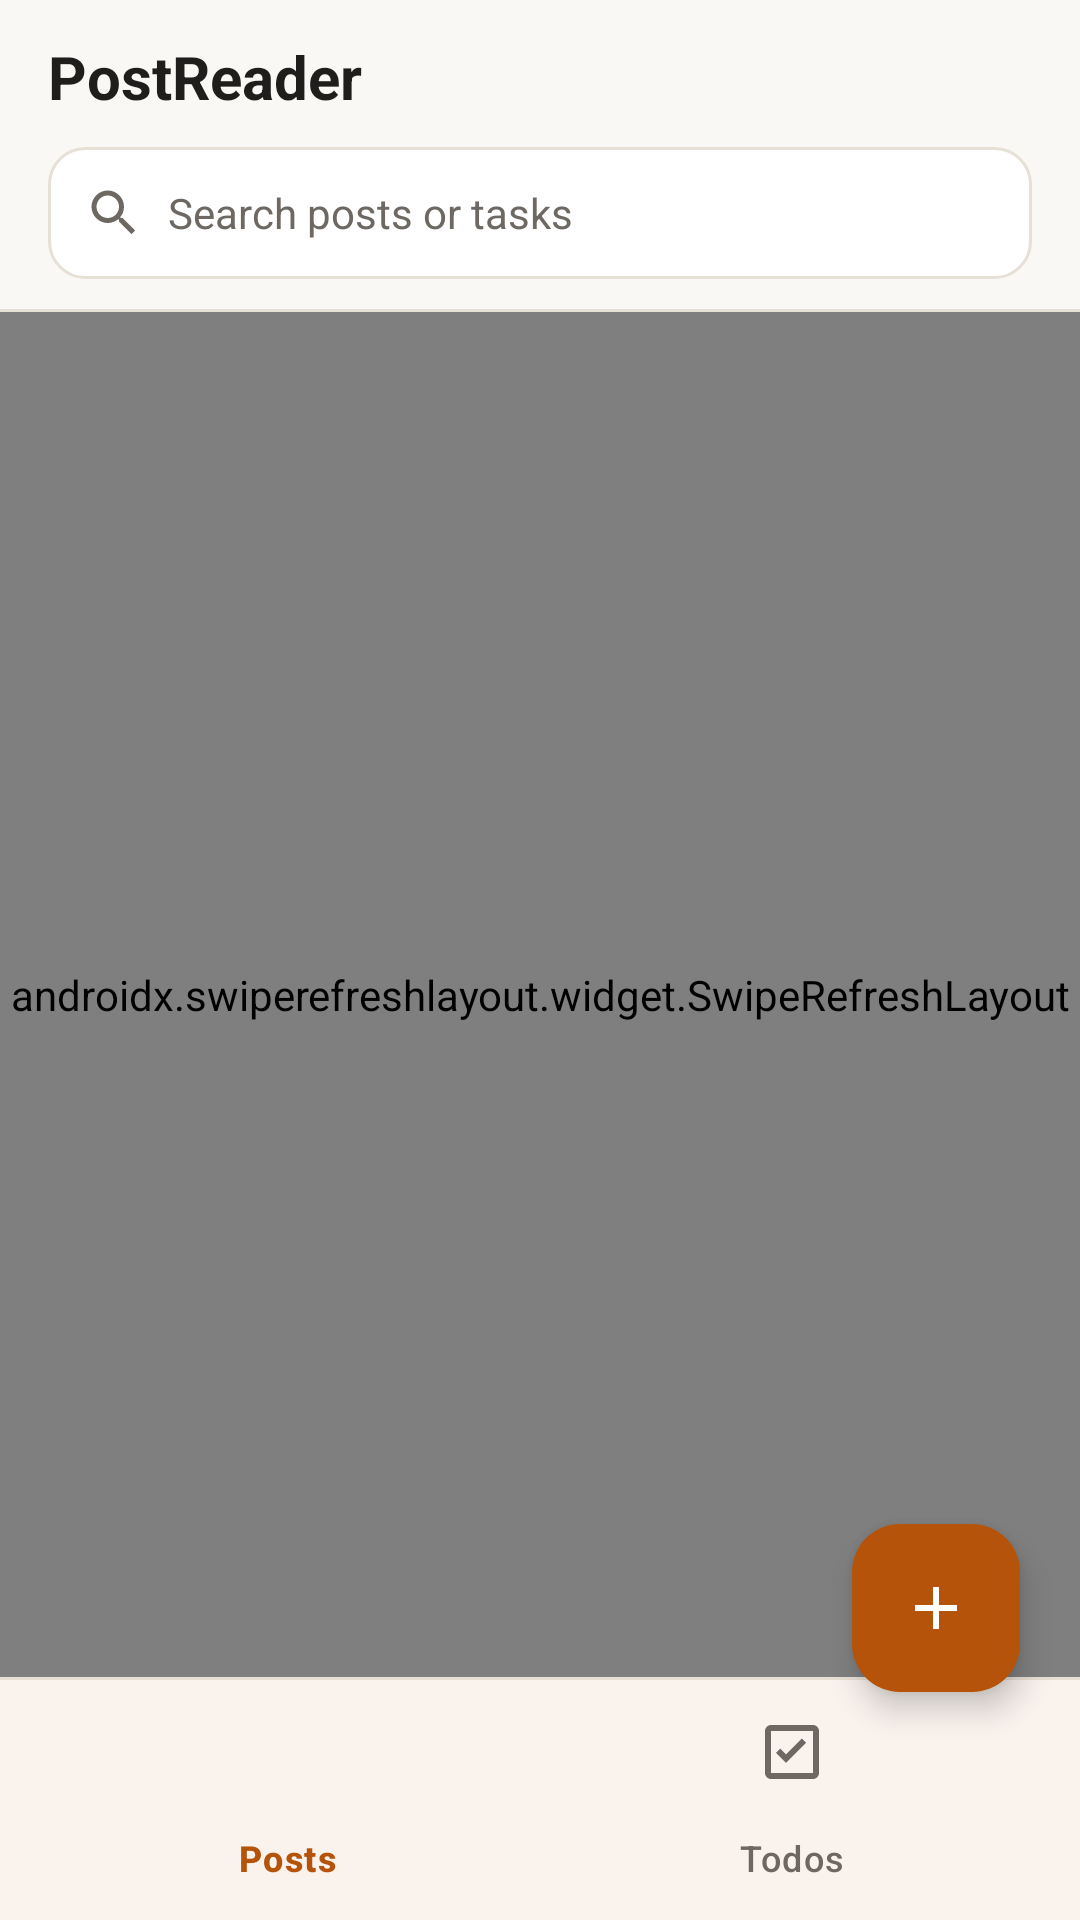

Reconstruct the res/layout file that produces this screen, plus the resources it refers to.
<!-- AndroidManifest.xml: application theme Theme.PostReader -->
<!-- res/layout/activity_main.xml -->
<?xml version="1.0" encoding="utf-8"?>
<androidx.coordinatorlayout.widget.CoordinatorLayout xmlns:android="http://schemas.android.com/apk/res/android"
    xmlns:app="http://schemas.android.com/apk/res-auto"
    xmlns:tools="http://schemas.android.com/tools"
    android:id="@+id/main"
    android:layout_width="match_parent"
    android:layout_height="match_parent"
    android:background="@color/paper"
    tools:context=".MainActivity">

    <LinearLayout
        android:layout_width="match_parent"
        android:layout_height="match_parent"
        android:orientation="vertical">

        
        <LinearLayout
            android:layout_width="match_parent"
            android:layout_height="wrap_content"
            android:background="@color/paper"
            android:orientation="vertical"
            android:paddingStart="16dp"
            android:paddingTop="12dp"
            android:paddingEnd="16dp"
            android:paddingBottom="10dp">

            <TextView
                android:id="@+id/tvAppTitle"
                android:layout_width="match_parent"
                android:layout_height="wrap_content"
                android:text="@string/app_name"
                android:textAppearance="@style/TextAppearance.PostReader.Toolbar" />

            
            <LinearLayout
                android:layout_width="match_parent"
                android:layout_height="44dp"
                android:layout_marginTop="10dp"
                android:background="@drawable/bg_search_box"
                android:gravity="center_vertical"
                android:orientation="horizontal"
                android:paddingStart="12dp"
                android:paddingEnd="12dp">

                <ImageView
                    android:layout_width="20dp"
                    android:layout_height="20dp"
                    android:contentDescription="@null"
                    android:src="@drawable/ic_search" />

                <EditText
                    android:id="@+id/etSearch"
                    android:layout_width="0dp"
                    android:layout_height="match_parent"
                    android:layout_marginStart="8dp"
                    android:layout_marginEnd="4dp"
                    android:layout_weight="1"
                    android:background="@null"
                    android:hint="@string/search_hint"
                    android:imeOptions="actionSearch"
                    android:importantForAutofill="no"
                    android:inputType="text"
                    android:maxLines="1"
                    android:textColor="@color/ink"
                    android:textColorHint="@color/ink_muted"
                    android:textSize="14sp" />

                <ImageButton
                    android:id="@+id/btnClearSearch"
                    android:layout_width="32dp"
                    android:layout_height="32dp"
                    android:background="?attr/selectableItemBackgroundBorderless"
                    android:contentDescription="@string/clear_search"
                    android:src="@drawable/ic_clear"
                    android:visibility="gone" />

            </LinearLayout>

            
            <com.google.android.material.chip.ChipGroup
                android:id="@+id/chipGroupTodos"
                android:layout_width="match_parent"
                android:layout_height="wrap_content"
                android:layout_marginTop="8dp"
                android:visibility="gone"
                app:selectionRequired="true"
                app:singleSelection="true">

                <com.google.android.material.chip.Chip
                    android:id="@+id/chipAll"
                    style="@style/Widget.PostReader.FilterChip"
                    android:layout_width="wrap_content"
                    android:layout_height="wrap_content"
                    android:checked="true"
                    android:text="@string/filter_all" />

                <com.google.android.material.chip.Chip
                    android:id="@+id/chipPending"
                    style="@style/Widget.PostReader.FilterChip"
                    android:layout_width="wrap_content"
                    android:layout_height="wrap_content"
                    android:text="@string/filter_pending" />

                <com.google.android.material.chip.Chip
                    android:id="@+id/chipCompleted"
                    style="@style/Widget.PostReader.FilterChip"
                    android:layout_width="wrap_content"
                    android:layout_height="wrap_content"
                    android:text="@string/filter_completed" />

            </com.google.android.material.chip.ChipGroup>

        </LinearLayout>

        <View
            android:layout_width="match_parent"
            android:layout_height="1dp"
            android:background="@color/hairline" />

        
        <androidx.swiperefreshlayout.widget.SwipeRefreshLayout
            android:id="@+id/swipeRefresh"
            android:layout_width="match_parent"
            android:layout_height="0dp"
            android:layout_weight="1">

            <FrameLayout
                android:layout_width="match_parent"
                android:layout_height="match_parent">

                <androidx.recyclerview.widget.RecyclerView
                    android:id="@+id/rvPosts"
                    android:layout_width="match_parent"
                    android:layout_height="match_parent"
                    android:clipToPadding="false"
                    android:paddingTop="6dp"
                    android:paddingBottom="88dp"
                    tools:listitem="@layout/item_post" />

                <androidx.recyclerview.widget.RecyclerView
                    android:id="@+id/rvTodos"
                    android:layout_width="match_parent"
                    android:layout_height="match_parent"
                    android:clipToPadding="false"
                    android:paddingTop="6dp"
                    android:paddingBottom="88dp"
                    android:visibility="gone"
                    tools:listitem="@layout/item_todo" />

                
                <LinearLayout
                    android:id="@+id/loadingGroup"
                    android:layout_width="wrap_content"
                    android:layout_height="wrap_content"
                    android:layout_gravity="center"
                    android:gravity="center"
                    android:orientation="vertical"
                    android:visibility="gone">

                    <ProgressBar
                        android:id="@+id/progressBar"
                        android:layout_width="wrap_content"
                        android:layout_height="wrap_content"
                        android:importantForAccessibility="no"
                        android:indeterminateTint="@color/indigo" />

                    <TextView
                        android:id="@+id/tvLoading"
                        android:layout_width="wrap_content"
                        android:layout_height="wrap_content"
                        android:layout_marginTop="12dp"
                        android:accessibilityLiveRegion="polite"
                        android:text="@string/loading_posts"
                        android:textAppearance="@style/TextAppearance.PostReader.Body"
                        android:textColor="@color/ink_muted"
                        android:textSize="14sp" />
                </LinearLayout>

                
                <LinearLayout
                    android:id="@+id/stateGroup"
                    android:layout_width="match_parent"
                    android:layout_height="wrap_content"
                    android:layout_gravity="center"
                    android:gravity="center"
                    android:orientation="vertical"
                    android:paddingStart="32dp"
                    android:paddingEnd="32dp"
                    android:visibility="gone">

                    <TextView
                        android:id="@+id/tvStateTitle"
                        android:layout_width="match_parent"
                        android:layout_height="wrap_content"
                        android:gravity="center"
                        android:textAppearance="@style/TextAppearance.PostReader.SectionTitle"
                        android:textColor="@color/ink"
                        tools:text="@string/empty_posts" />

                    <TextView
                        android:id="@+id/tvStateMessage"
                        android:layout_width="match_parent"
                        android:layout_height="wrap_content"
                        android:layout_marginTop="8dp"
                        android:accessibilityLiveRegion="polite"
                        android:gravity="center"
                        android:textAppearance="@style/TextAppearance.PostReader.BodySnippet"
                        android:textColor="@color/ink_muted"
                        tools:text="@string/empty_posts_description" />

                    <com.google.android.material.button.MaterialButton
                        android:id="@+id/btnRetry"
                        style="@style/Widget.Material3.Button"
                        android:layout_width="wrap_content"
                        android:layout_height="wrap_content"
                        android:layout_marginTop="18dp"
                        android:backgroundTint="@color/indigo"
                        android:minHeight="48dp"
                        android:text="@string/retry"
                        android:textColor="@color/on_indigo" />
                </LinearLayout>

            </FrameLayout>

        </androidx.swiperefreshlayout.widget.SwipeRefreshLayout>

        <View
            android:layout_width="match_parent"
            android:layout_height="1dp"
            android:background="@color/hairline" />

        
        <com.google.android.material.bottomnavigation.BottomNavigationView
            android:id="@+id/bottomNav"
            style="@style/Widget.PostReader.BottomNav"
            android:layout_width="match_parent"
            android:layout_height="wrap_content"
            app:menu="@menu/bottom_nav_menu" />

    </LinearLayout>

    
    <com.google.android.material.floatingactionbutton.FloatingActionButton
        android:id="@+id/fabAction"
        android:layout_width="wrap_content"
        android:layout_height="wrap_content"
        android:layout_gravity="bottom|end"
        android:layout_marginEnd="20dp"
        android:layout_marginBottom="76dp"
        android:contentDescription="@string/action_create_post"
        app:backgroundTint="@color/indigo"
        app:srcCompat="@drawable/ic_add"
        app:tint="@color/on_indigo" />

</androidx.coordinatorlayout.widget.CoordinatorLayout>
<!-- res/layout/item_post.xml (included above) -->
<?xml version="1.0" encoding="utf-8"?>
<com.google.android.material.card.MaterialCardView xmlns:android="http://schemas.android.com/apk/res/android"
    xmlns:app="http://schemas.android.com/apk/res-auto"
    xmlns:tools="http://schemas.android.com/tools"
    android:id="@+id/cardPost"
    style="@style/Widget.PostReader.Card"
    android:layout_width="match_parent"
    android:layout_height="wrap_content"
    android:layout_marginStart="16dp"
    android:layout_marginTop="6dp"
    android:layout_marginEnd="16dp"
    android:layout_marginBottom="6dp"
    android:clickable="true"
    android:focusable="true"
    android:foreground="?attr/selectableItemBackground">

    <LinearLayout
        android:layout_width="match_parent"
        android:layout_height="wrap_content"
        android:orientation="vertical"
        android:paddingStart="16dp"
        android:paddingTop="14dp"
        android:paddingEnd="16dp"
        android:paddingBottom="16dp">

        <TextView
            android:id="@+id/tvId"
            android:layout_width="wrap_content"
            android:layout_height="wrap_content"
            android:textAppearance="@style/TextAppearance.PostReader.Meta"
            tools:text="POST #1" />

        <TextView
            android:id="@+id/tvTitle"
            android:layout_width="match_parent"
            android:layout_height="wrap_content"
            android:layout_marginTop="6dp"
            android:accessibilityHeading="true"
            android:ellipsize="end"
            android:maxLines="2"
            android:textAppearance="@style/TextAppearance.PostReader.ListTitle"
            tools:text="sunt aut facere repellat provident occaecati excepturi optio" />

        <TextView
            android:id="@+id/tvSnippet"
            android:layout_width="match_parent"
            android:layout_height="wrap_content"
            android:layout_marginTop="6dp"
            android:ellipsize="end"
            android:maxLines="2"
            android:textAppearance="@style/TextAppearance.PostReader.BodySnippet"
            tools:text="quia et suscipit suscipit recusandae consequuntur expedita et cum reprehenderit molestiae ut ut quas totam nostrum" />

    </LinearLayout>

</com.google.android.material.card.MaterialCardView>
<!-- res/layout/item_todo.xml (included above) -->
<?xml version="1.0" encoding="utf-8"?>
<com.google.android.material.card.MaterialCardView xmlns:android="http://schemas.android.com/apk/res/android"
    xmlns:app="http://schemas.android.com/apk/res-auto"
    xmlns:tools="http://schemas.android.com/tools"
    android:id="@+id/cardTodo"
    style="@style/Widget.PostReader.Card"
    android:layout_width="match_parent"
    android:layout_height="wrap_content"
    android:layout_marginStart="16dp"
    android:layout_marginTop="5dp"
    android:layout_marginEnd="16dp"
    android:layout_marginBottom="5dp">

    <LinearLayout
        android:layout_width="match_parent"
        android:layout_height="wrap_content"
        android:gravity="center_vertical"
        android:orientation="horizontal"
        android:paddingStart="8dp"
        android:paddingTop="10dp"
        android:paddingEnd="12dp"
        android:paddingBottom="10dp">

        <com.google.android.material.checkbox.MaterialCheckBox
            android:id="@+id/cbCompleted"
            android:layout_width="48dp"
            android:layout_height="48dp"
            android:contentDescription="@string/filter_completed"
            app:buttonTint="@color/indigo" />

        <LinearLayout
            android:layout_width="0dp"
            android:layout_height="wrap_content"
            android:layout_marginStart="4dp"
            android:layout_marginEnd="8dp"
            android:layout_weight="1"
            android:orientation="vertical">

            <TextView
                android:id="@+id/tvTodoTitle"
                android:layout_width="match_parent"
                android:layout_height="wrap_content"
                android:textAppearance="@style/TextAppearance.PostReader.Body"
                tools:text="delectus aut autem" />

            <TextView
                android:id="@+id/tvStatusBadge"
                android:layout_width="wrap_content"
                android:layout_height="wrap_content"
                android:layout_marginTop="4dp"
                android:background="@drawable/bg_status_badge"
                android:paddingStart="8dp"
                android:paddingTop="2dp"
                android:paddingEnd="8dp"
                android:paddingBottom="2dp"
                android:textSize="11sp"
                android:textStyle="bold"
                tools:text="Pending" />
        </LinearLayout>

        <ImageButton
            android:id="@+id/btnDeleteTodo"
            android:layout_width="48dp"
            android:layout_height="48dp"
            android:background="?attr/selectableItemBackgroundBorderless"
            android:contentDescription="@string/action_delete"
            android:padding="12dp"
            android:scaleType="centerInside"
            android:src="@drawable/ic_delete" />

    </LinearLayout>

</com.google.android.material.card.MaterialCardView>
<!-- resources referenced by this layout -->
<resources>
  <color name="hairline">#FFE6E0D6</color>
  <color name="indigo">@color/accent_warm</color>
  <color name="ink">#FF201E1D</color>
  <color name="ink_muted">#FF6E6862</color>
  <color name="on_indigo">@color/on_accent_warm</color>
  <color name="paper">#FFFAF8F5</color>
  <!-- drawable bg_status_badge (drawable) -->
  <?xml version="1.0" encoding="utf-8"?>
  <shape xmlns:android="http://schemas.android.com/apk/res/android"
      android:shape="rectangle">
      <corners android:radius="6dp" />
      <solid android:color="@color/surface_variant" />
  </shape>
  <string name="action_create_post">New Post</string>
  <string name="action_delete">Delete</string>
  <string name="app_name">PostReader</string>
  <string name="clear_search">Clear search query</string>
  <string name="empty_posts">No posts found</string>
  <string name="empty_posts_description">No posts match your current search or filter. Try a different query or pull down to refresh.</string>
  <string name="filter_all">All</string>
  <string name="filter_completed">Completed</string>
  <string name="filter_pending">Pending</string>
  <string name="loading_posts">Loading posts...</string>
  <string name="retry">Retry</string>
  <string name="search_hint">Search posts or tasks</string>
  <style name="TextAppearance.PostReader.Body" parent="TextAppearance.Material3.BodyLarge">
          <item name="android:textSize">15sp</item>
          <item name="android:textColor">@color/ink</item>
          <item name="android:lineSpacingMultiplier">1.4</item>
      </style>
  <style name="TextAppearance.PostReader.BodySnippet" parent="TextAppearance.Material3.BodyMedium">
          <item name="android:textSize">13sp</item>
          <item name="android:textColor">@color/ink_muted</item>
          <item name="android:lineSpacingMultiplier">1.3</item>
      </style>
  <style name="TextAppearance.PostReader.Meta" parent="TextAppearance.Material3.LabelMedium">
          <item name="android:textSize">11sp</item>
          <item name="android:textStyle">bold</item>
          <item name="android:textColor">@color/indigo</item>
          <item name="android:letterSpacing">0.06</item>
      </style>
  <style name="TextAppearance.PostReader.SectionTitle" parent="TextAppearance.Material3.TitleMedium">
          <item name="android:fontFamily">serif</item>
          <item name="android:textSize">16sp</item>
          <item name="android:textStyle">bold</item>
          <item name="android:textColor">@color/ink</item>
      </style>
  <style name="TextAppearance.PostReader.Toolbar" parent="TextAppearance.Material3.TitleLarge">
          <item name="android:fontFamily">serif</item>
          <item name="android:textSize">20sp</item>
          <item name="android:textStyle">bold</item>
          <item name="android:textColor">@color/ink</item>
      </style>
  <style name="Widget.PostReader.BottomNav" parent="Widget.Material3.BottomNavigationView">
          <item name="android:background">@color/surface</item>
          <item name="itemIconTint">@color/nav_item_color</item>
          <item name="itemTextColor">@color/nav_item_color</item>
          <item name="elevation">2dp</item>
      </style>
  <style name="Theme.PostReader" parent="Base.Theme.PostReader" />
  <color name="accent_warm">#FFB45309</color>
  <color name="on_accent_warm">#FFFFFFFF</color>
  <color name="surface">#FFFFFFFF</color>
  <color name="surface_variant">#FFF5F0E8</color>
  <color name="status_error">#FFBA1A1A</color>
  <color name="indigo_container">@color/accent_container</color>
  <color name="on_indigo_container">@color/on_accent_container</color>
  <color name="accent_container">#FFFDF1DC</color>
  <color name="on_accent_container">#FF451A03</color>
</resources>
